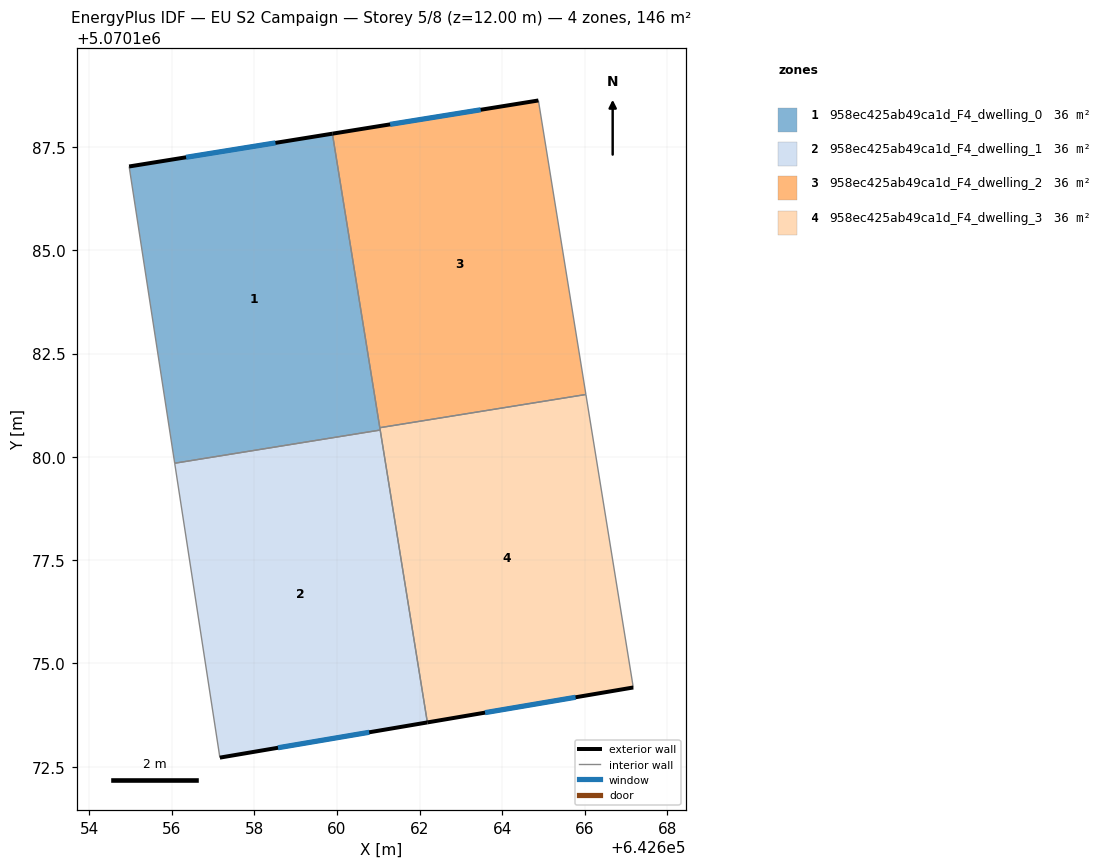
=== STOREY PLAN SPEC (per zone: floor XY polygon, exterior-wall plan segments, windows/doors) ===
zone 1: 958ec425ab49ca1d_F4_dwelling_0  (36.4 m²)
  floor: (642661.05, 5070180.65) (642659.89, 5070187.83) (642654.97, 5070187.03) (642656.07, 5070179.85)
  exterior wall: (642654.97, 5070187.03) – (642659.89, 5070187.83)  [5.0 m]
    window: (642656.35, 5070187.25) – (642658.51, 5070187.60)  [2.9 m²]
  interior walls: 4
zone 2: 958ec425ab49ca1d_F4_dwelling_1  (36.4 m²)
  floor: (642662.19, 5070173.57) (642661.05, 5070180.65) (642656.07, 5070179.85) (642657.17, 5070172.72)
  exterior wall: (642662.19, 5070173.57) – (642657.17, 5070172.72)  [5.1 m]
    window: (642660.78, 5070173.33) – (642658.57, 5070172.96)  [3.0 m²]
  interior walls: 3
zone 3: 958ec425ab49ca1d_F4_dwelling_2  (36.4 m²)
  floor: (642666.03, 5070181.51) (642664.88, 5070188.63) (642659.89, 5070187.83) (642661.04, 5070180.71)
  exterior wall: (642659.89, 5070187.83) – (642664.88, 5070188.63)  [5.1 m]
    window: (642661.29, 5070188.05) – (642663.48, 5070188.40)  [2.9 m²]
  interior walls: 3
zone 4: 958ec425ab49ca1d_F4_dwelling_3  (36.4 m²)
  floor: (642667.17, 5070174.42) (642666.03, 5070181.51) (642661.04, 5070180.71) (642662.19, 5070173.57)
  exterior wall: (642667.17, 5070174.42) – (642662.19, 5070173.57)  [5.1 m]
    window: (642665.78, 5070174.18) – (642663.59, 5070173.81)  [2.9 m²]
  interior walls: 4

=== DERIVED (storey summary) ===
Building: EU S2 Campaign
Storey: 5 of 8  (floor level z = 12.00 m)
Storey gross floor area: 145.7 m²
Zones on this storey: 4
  - 958ec425ab49ca1d_F4_dwelling_0: floor 36.4 m²; exterior wall 5.0 m (15.0 m²); 1 window(s) 2.9 m²; WWR 19.3%
  - 958ec425ab49ca1d_F4_dwelling_1: floor 36.4 m²; exterior wall 5.1 m (15.3 m²); 1 window(s) 3.0 m²; WWR 19.3%
  - 958ec425ab49ca1d_F4_dwelling_2: floor 36.4 m²; exterior wall 5.1 m (15.2 m²); 1 window(s) 2.9 m²; WWR 19.3%
  - 958ec425ab49ca1d_F4_dwelling_3: floor 36.4 m²; exterior wall 5.1 m (15.2 m²); 1 window(s) 2.9 m²; WWR 19.3%
Zone adjacency (shared interzone walls):
  - 958ec425ab49ca1d_F4_dwelling_0 ↔ 958ec425ab49ca1d_F4_dwelling_1
  - 958ec425ab49ca1d_F4_dwelling_0 ↔ 958ec425ab49ca1d_F4_dwelling_2
  - 958ec425ab49ca1d_F4_dwelling_0 ↔ 958ec425ab49ca1d_F4_dwelling_3
  - 958ec425ab49ca1d_F4_dwelling_1 ↔ 958ec425ab49ca1d_F4_dwelling_3
  - 958ec425ab49ca1d_F4_dwelling_2 ↔ 958ec425ab49ca1d_F4_dwelling_3